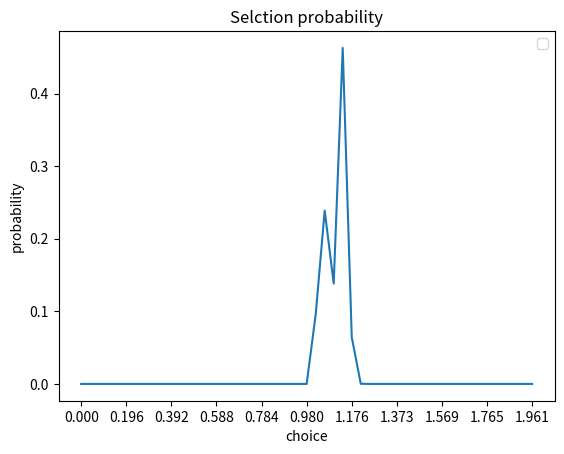

This chart was generated by the following Python code: (Note: this script raises an exception after producing the figure.)
import math
import csv
import os
import random
import numpy as np
import matplotlib.pyplot as plt


random.seed(2)

def unif_val(k, actions):
    val = random.random()
    return actions[int(val * k)]

def squared_cdf(k, actions):
    val = math.sqrt(random.random())
    return actions[int(val * k)]


# (k, V) -> (choice, prob[k])
def EW(k, epsilon, actions, V):
    maxi = max(V[-1])
    Vtemp = [j - maxi for j in V[-1]]
    pitemp = [(1+epsilon) ** Vtemp[j]
              for j in range(len(actions))]
    denom = sum(pitemp)
    pitemp = [pitemp[j] / denom for j in range(len(actions))]
    do = random.choices([j for j in range(k)], weights=pitemp, k=1)
    return do[0], pitemp

# (...) -> (do, prob)
# Assuming n_buyers > n_items
def simulate_auction(k, actions, n_buyers, n_items, V, payoff, epsilon, bids):
    # Randomly set reserve
    do, prob = EW(k, epsilon, actions, V)

    # Simulate different reserve prices
    # (n+1) price auction if there are n buyers
    v = [0 for j in range(k)]
    for j in range(k):
        reserve = actions[j]
        if reserve <= bids[n_items]: # original price >= reserve
            v[j] = bids[n_items] * n_items
        else: # original price < reserve
            cutoff = 0
            for i in range(n_buyers):
                if bids[i] < reserve:
                    cutoff = i
                    break
            v[j] = reserve * cutoff
    V.append([V[-1][j] + v[j] for j in range(k)])
    payoff.append(payoff[-1] + v[do])

    return do, prob

def exploit_auction(k, actions, n_buyers, n_items, V, payoff, epsilon, means, bids):
    # Calculate means
    lowbid = min(bids)
    highbid = max(bids)
    means[0] = (means[0] * (len(V)-1) + lowbid) / len(V)
    means[1] = (means[1] * (len(V)-1) + highbid) / len(V)

    # Randomly set reserve
    do, prob = EW(k, epsilon, actions, V)
    do = int(np.mean(means) * k)

    # Simulate different reserve prices
    # (n+1) price auction if there are n buyers
    v = [0 for j in range(k)]
    for j in range(k):
        reserve = actions[j]
        if reserve < bids[n_items]: # original price >= reserve
            v[j] = bids[n_items] * n_items
        else: # original price < reserve
            cutoff = 0
            for i in range(n_buyers):
                if bids[i] < reserve:
                    cutoff = i
                    break
            v[j] = reserve * cutoff
    V.append([V[-1][j] + v[j] for j in range(k)])
    payoff.append(V[-1][do])

    return do, prob
    

def simulate_introduction(k, actions, possible_bids, n_buyers, n_items, V, payoff, epsilon, bids):
    # Randomly set reserve
    do, prob = EW(k, epsilon, actions, V)

    # Simulate different reserve prices
    # (n+1) price auction if there are n buyers
    v = [0 for j in range(k)]
    for j in range(k):
        reserve = actions[j]
        if reserve <= sum(bids): # original price >= reserve
            v[j] = max(reserve * 2 - sum(bids), 0)
        else: # original price < reserve
            v[j] = 0
    V.append([V[-1][j] + v[j] for j in range(k)])
    payoff.append(payoff[-1] + v[do])

    return do, prob

# 1 item, uniform value, 2 players
def test_convergence(N, n, k, n_buyers, epsilon_list):
    actions = [j / (k-1) for j in range(k)]
    probss = []
    bidss = []
    for t in range(N):
        bids = []
        for round in range(n):
            bid = [unif_val(k, actions) for b in range(n_buyers)]
            bid.sort(reverse=True)
            bids.append(bid)
        bidss.append(bids)
    for epsilon in epsilon_list:
        regrets = []
        payoffs = []
        probs = []
        for t in range(N):
            V = [[0 for j in range(k)]]
            regret = [0]
            payoff = [0]

            for round in range(n):
                do, prob = simulate_auction(k, actions, n_buyers, 1, V, payoff, epsilon, bidss[t][round])
                regret.append((V[-1][25] - payoff[-1]) / (round+1))

            regrets.append(regret)
            payoffs.append(payoff)
            probs.append(prob)
        probs_avg = np.mean(probs, axis=0)
        probss.append(probs_avg[25])
    probss = np.array(probss)

    def plot():
        # prob vs epsilon
        plt.figure()
        plt.plot(epsilon_list, probss)
        plt.xlabel("epsilon")
        plt.ylabel("probability of selecting optimal reserve")
        plt.title("probability of optimal reserve vs epsilon")
        plt.savefig('conv/prob, n_buyers={}, n={}'.format(n_buyers, n))

    plot()
    return

def test_exploit(N, n, k, n_buyers, epsilon):
    actions = [j / (k-1) for j in range(k)]
    probs1 = []
    probs2 = []
    regrets1 = []
    regrets2 = []
    doss1 = []
    doss2 = [] 

    for t in range(N):
        bids = []
        for round in range(n):
            bid = [unif_val(k, actions) for b in range(n_buyers)]
            bid.sort(reverse=True)
            bids.append(bid)
        V1 = [[0 for j in range(k)]]
        V2 = [[0 for j in range(k)]]
        means = [0, 0]
        payoff1 = [0]
        payoff2 = [0]
        regret1 = []
        regret2 = []
        dos1 = []
        dos2 = []

        for round in range(n):
            do1, prob1 = simulate_auction(k, actions, n_buyers, 1, V1, payoff1, epsilon, bids[round])
            do2, prob2 = exploit_auction(k, actions, n_buyers, 1, V2, payoff2, epsilon, means, bids[round])
            regret1.append((V1[-1][25] - payoff1[-1]) / (round+1))
            regret2.append((V2[-1][25] - payoff2[-1]) / (round+1))
            dos1.append(do1)
            dos2.append(do2)

        probs1.append(prob1)
        probs2.append(prob2)
        regrets1.append(regret1)
        regrets2.append(regret2)
        doss1.append(dos1)
        doss2.append(dos2)
        
    probs_avg1 = np.mean(probs1, axis=0)
    probs_avg2 = np.mean(probs2, axis=0)
    regrets_avg1 = np.mean(regrets1, axis=0)
    regrets_avg2 = np.mean(regrets2, axis=0)
    doss_avg1 = np.mean(doss1, axis=0)
    doss_avg2 = np.mean(doss2, axis=0)
    V1 = np.array(V1)
    

    def plot():
        # Regret
        plt.figure()
        plt.plot(regrets_avg1[1:], label='learning')
        plt.plot(regrets_avg2[1:], label='SE')
        plt.xticks(np.arange(1, n, step=n//10))
        plt.xlabel("round")
        plt.ylabel("per round regret")
        plt.title("regret vs round, {} buyers".format(n_buyers))
        plt.legend()
        plt.savefig('exploit/Reg, n={}, n_buyers={}'.format(n, n_buyers))

        # payoff vs round
        plt.figure()
        plt.plot([doss_avg1[j] / (k-1) for j in range(n)], label='learning')
        plt.plot([doss_avg2[j] / (k-1) for j in range(n)], label='SE')
        plt.plot([actions[25] for j in range(n)])
        plt.xticks(np.arange(1, n, step=n//10))
        plt.xlabel("round")
        plt.ylabel("reserve price taken")
        plt.title("reserve price vs round, {} buyers".format(n_buyers))
        plt.legend()
        plt.savefig('exploit/payoff2, n={}, n_buyers={}'.format(n, n_buyers))

    plot()
    return

# 1 item, uniform value
def test_buyers(N, n, k, n_buyers_total, epsilon):
    def test(n_buyers):
        regrets = []
        payoffs = []
        probs = []
        for t in range(N):
            actions = [j / (k-1) for j in range(k)]
            V = [[0 for j in range(k)]]
            regret = [0]
            payoff = [0]

            for round in range(n):
                bids = [unif_val(k, actions) for b in range(n_buyers)]
                bids.sort(reverse=True)
                do, prob = simulate_auction(k, actions, n_buyers, 1, V, payoff, epsilon, bids)
                regret.append((V[-1][25] - V[-1][do]) / (round+1))

            regrets.append(regret)
            payoffs.append(payoff)
            probs.append(prob)
        payoffs_avg = np.mean(payoffs, axis=0)
        regrets_avg = np.mean(regrets, axis=0)
        probs_avg = np.mean(probs, axis=0)
        return probs_avg, regrets_avg
    probss = [0, 0]
    regretss = [0, 0]
    for n_buyers in range(2, n_buyers_total):
        prob, reg = test(n_buyers)
        probss.append(prob)
        regretss.append(reg)

    # Probability
    plt.figure()
    for n_buyers in range(2, n_buyers_total):
        plt.plot(np.arange(0, 1, step=1/k), probss[n_buyers], label='{} buyers'.format(n_buyers))
    plt.xticks(np.arange(0, 1, step=10/k))
    plt.xlabel("choice")
    plt.ylabel("probability")
    plt.title("Selction probability")
    plt.legend()
    plt.savefig('buyers/prob, n={}'.format(n))

    # Regret
    plt.figure()
    for n_buyers in range(2, n_buyers_total):
        plt.plot(regretss[n_buyers][1:], label='{} buyers'.format(n_buyers))
    plt.xticks(np.arange(1, n, step=n//10))
    plt.xlabel("round")
    plt.ylabel("per round regret")
    plt.title("regret vs round, n={}".format(n))
    plt.legend()
    plt.savefig('buyers/Reg, n={}'.format(n))

def test_distribution(N, n, k, n_buyers, epsilon):
    regrets = []
    payoffs = []
    probs = []
    for t in range(N):
        actions = [j / (k-1) for j in range(k)]
        V = [[0 for j in range(k)]]
        regret = [0]
        payoff = [0]

        for round in range(n):
            bids = [squared_cdf(k, actions) for b in range(n_buyers)]
            bids.sort(reverse=True)
            do, prob = simulate_auction(k, actions, n_buyers, 1, V, payoff, epsilon, bids)
            regret.append((V[-1][25] - V[-1][do]) / (round+1))

        regrets.append(regret)
        payoffs.append(payoff)
        probs.append(prob)
    
    payoffs_avg = np.mean(payoffs, axis=0)
    regrets_avg = np.mean(regrets, axis=0)
    probs_avg = np.mean(probs, axis=0)

    plt.figure()
    plt.plot(np.arange(0, 1, step=1/k), probs_avg, label='F(x)=x^2')
    plt.xticks(np.arange(0, 1, step=10/k))
    plt.xlabel("choice")
    plt.ylabel("probability")
    plt.title("Selction probability")
    plt.savefig('distro/prob')

def test_introduction(N, n, k, epsilon):
    # regrets = []
    payoffs = []
    probs = []
    for t in range(N):
        actions = [2*j / (k-1) for j in range(k)]
        possible_bids = [j / (k-1) for j in range(k)]
        V = [[0 for j in range(k)]]
        regret = [0]
        payoff = [0]

        for round in range(n):
            bids = [unif_val(k, possible_bids) for b in range(2)]
            bids.sort(reverse=True)
            do, prob = simulate_introduction(k, actions, possible_bids, 2, 1, V, payoff, epsilon, bids)
            # regret.append((V[-1][25] - V[-1][do]) / (round+1))

        # regrets.append(regret)
        payoffs.append(payoff)
        probs.append(prob)
    payoffs_avg = np.mean(payoffs, axis=0)
    # regrets_avg = np.mean(regrets, axis=0)
    probs_avg = np.mean(probs, axis=0)

    plt.figure()
    plt.plot(np.arange(0, 2, step=2/k), probs_avg)
    plt.xticks(np.arange(0, 2, step=10/k))
    plt.xlabel("choice")
    plt.ylabel("probability")
    plt.title("Selction probability")
    plt.legend()
    plt.savefig('intro/prob, n={}'.format(n))

    # Regret
    plt.figure()
    plt.plot(payoffs_avg[1:])
    plt.xticks(np.arange(1, n, step=n//10))
    plt.xlabel("round")
    plt.ylabel("payoff")
    plt.title("payoffs vs round, n={}".format(n))
    plt.legend()
    plt.savefig('intro/Reg, n={}'.format(n))

def test_introduction2(N, n, k, epsilon):
    # regrets = []
    payoffs = []
    probs = []
    for t in range(N):
        actions = [2*j / (k-1) for j in range(k)]
        possible_bids = [j / (k-1) for j in range(k)]
        V = [[0 for j in range(k)]]
        regret = [0]
        payoff = [0]

        for round in range(n):
            bids = [unif_val(k, possible_bids), squared_cdf(k, possible_bids)]
            bids.sort(reverse=True)
            do, prob = simulate_introduction(k, actions, possible_bids, 2, 1, V, payoff, epsilon, bids)
            # regret.append((V[-1][25] - V[-1][do]) / (round+1))

        # regrets.append(regret)
        payoffs.append(payoff)
        probs.append(prob)
    payoffs_avg = np.mean(payoffs, axis=0)
    # regrets_avg = np.mean(regrets, axis=0)
    probs_avg = np.mean(probs, axis=0)

    plt.figure()
    plt.plot(np.arange(0, 2, step=2/k), probs_avg)
    plt.xticks(np.arange(0, 2, step=10/k))
    plt.xlabel("choice")
    plt.ylabel("probability")
    plt.title("Selction probability")
    plt.legend()
    plt.savefig('intro/prob2, n={}'.format(n))

    # Regret
    plt.figure()
    plt.plot(payoffs_avg[1:])
    plt.xticks(np.arange(1, n, step=n//10))
    plt.xlabel("round")
    plt.ylabel("payoff")
    plt.title("payoffs vs round, n={}".format(n))
    plt.legend()
    plt.savefig('intro/payoff2, n={}'.format(n))



# test_buyers(N=40, n=1000, k=51, n_buyers_total=5, epsilon=1)

# test_convergence(N=40, n=1000, k=51, n_buyers=2, epsilon_list=np.arange(1, 50, step=1))

# test_distribution(N=40, n=1000, k=51, n_buyers=2, epsilon=1)

# test_exploit(N=40, n=1000, k=51, n_buyers=2, epsilon=1)

test_introduction2(N=40, n=2000, k=51, epsilon=1)
